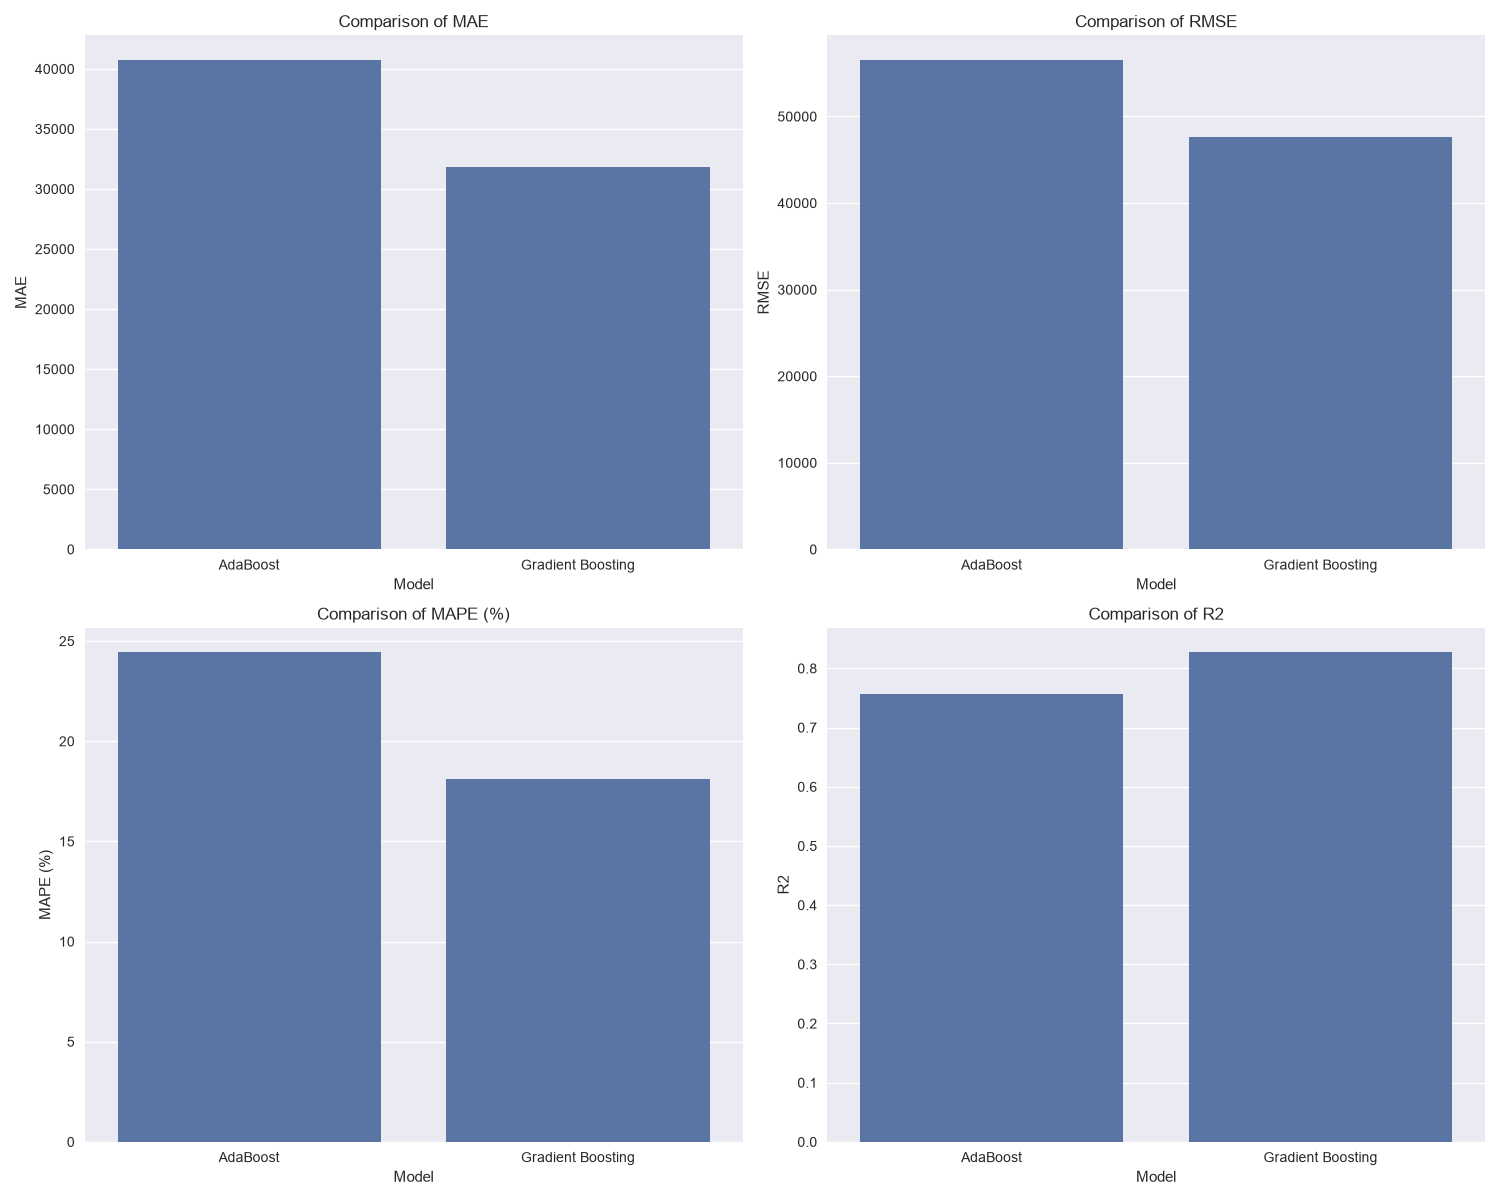

The data file committed next to this chart (first rows):
Model, MAE, MSE, RMSE, MAPE (%), R2
AdaBoost, 40748, 3195700574, 56531, 24.43, 0.7561
Gradient Boosting, 31806, 2268092261, 47624, 18.11, 0.8269
